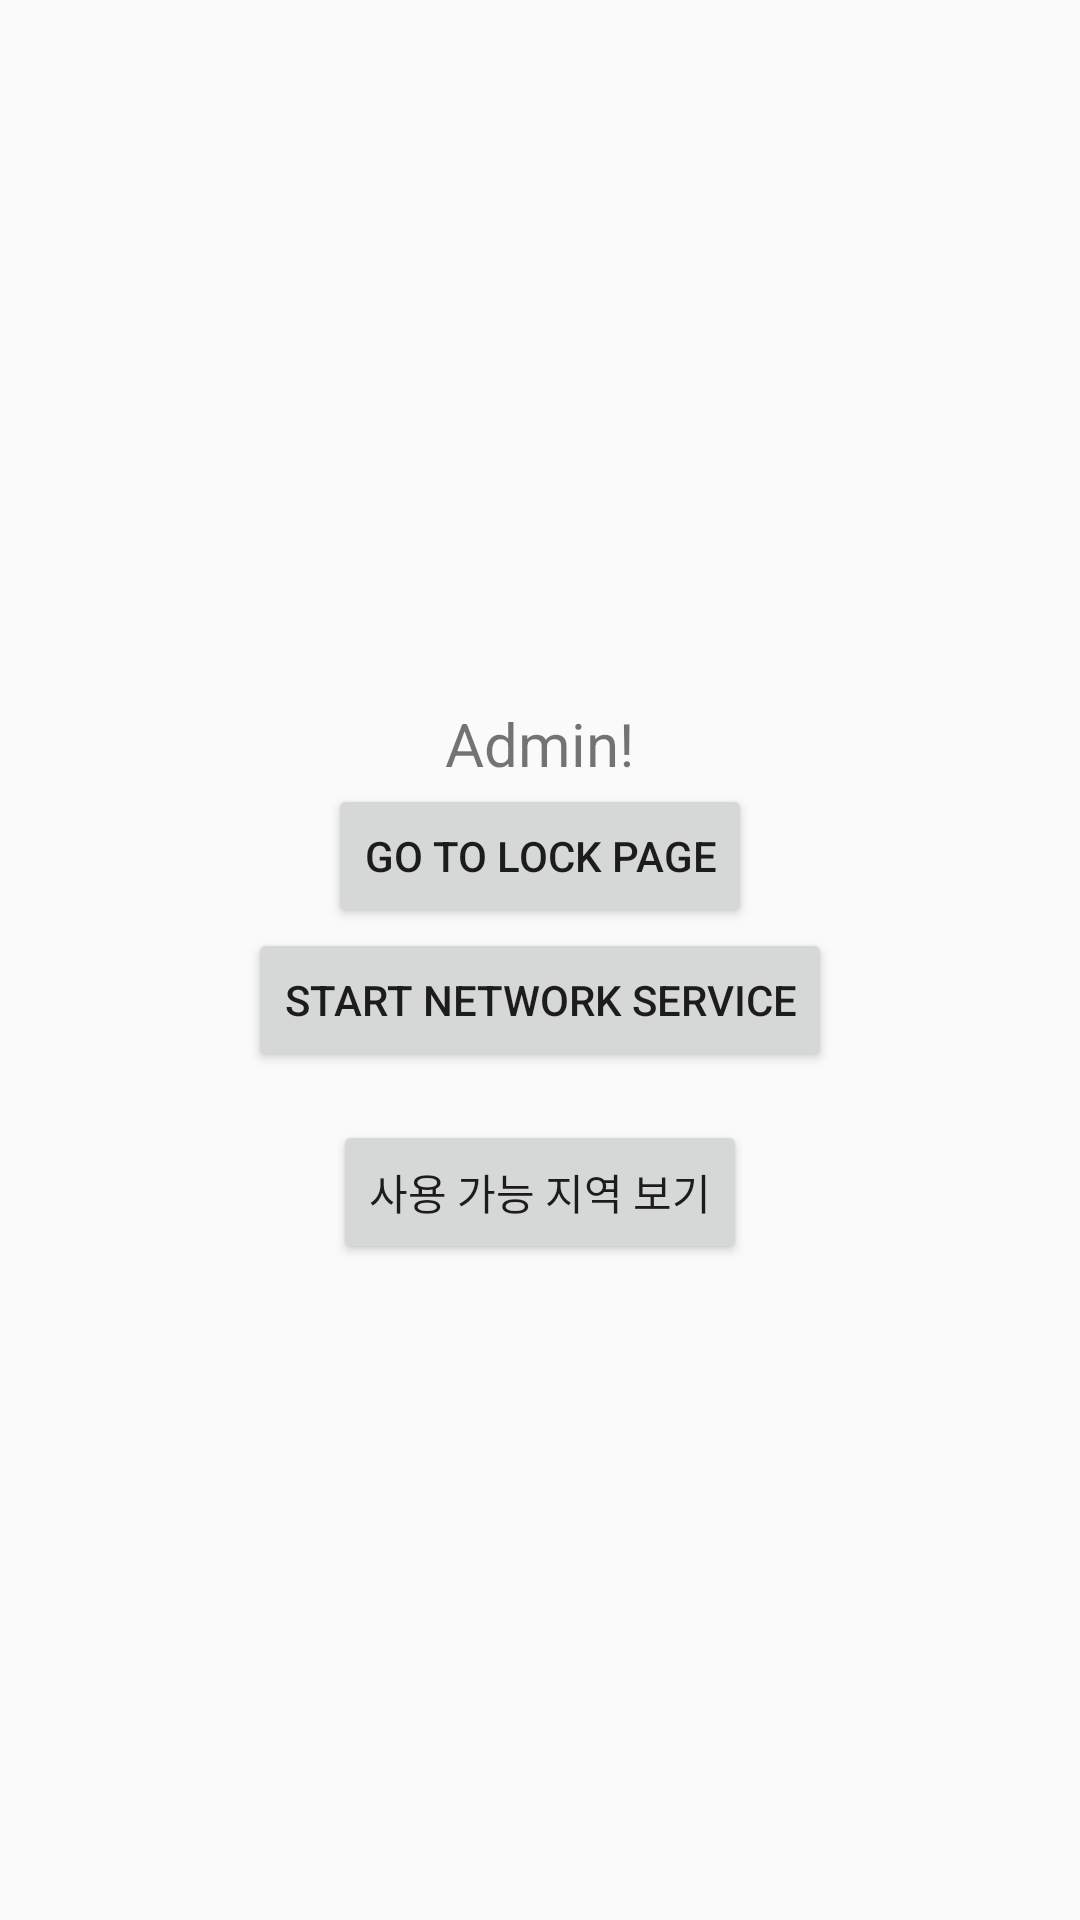

This screen was rendered from an Android layout file. Write that file and the resources it references.
<!-- AndroidManifest.xml: activity theme Theme.ZoneLock -->
<!-- res/layout/activity_admin.xml -->
<?xml version="1.0" encoding="utf-8"?>
<LinearLayout xmlns:android="http://schemas.android.com/apk/res/android"
    android:layout_width="match_parent"
    android:layout_height="match_parent"
    android:gravity="center"
    android:orientation="vertical">

    <TextView
        android:id="@+id/helloText"
        android:layout_width="wrap_content"
        android:layout_height="wrap_content"
        android:text="Admin!"
        android:textSize="20sp"
        android:layout_marginTop="16dp"
        android:layout_gravity="center_horizontal" />

    <Button
        android:id="@+id/btn_to_lock"
        android:layout_width="wrap_content"
        android:layout_height="wrap_content"
        android:text="Go to Lock Page" />

    <Button
        android:id="@+id/btn_start_network_service"
        android:layout_width="wrap_content"
        android:layout_height="wrap_content"
        android:text="Start Network Service" />

    <Button
        android:id="@+id/btn_open_map"
        android:layout_width="wrap_content"
        android:layout_height="wrap_content"
        android:text="사용 가능 지역 보기"
        android:layout_marginTop="16dp" />
</LinearLayout>
<!-- resources referenced by this layout -->
<resources>
  <style name="Theme.ZoneLock" parent="Theme.AppCompat.Light.NoActionBar">
          
      </style>
</resources>
